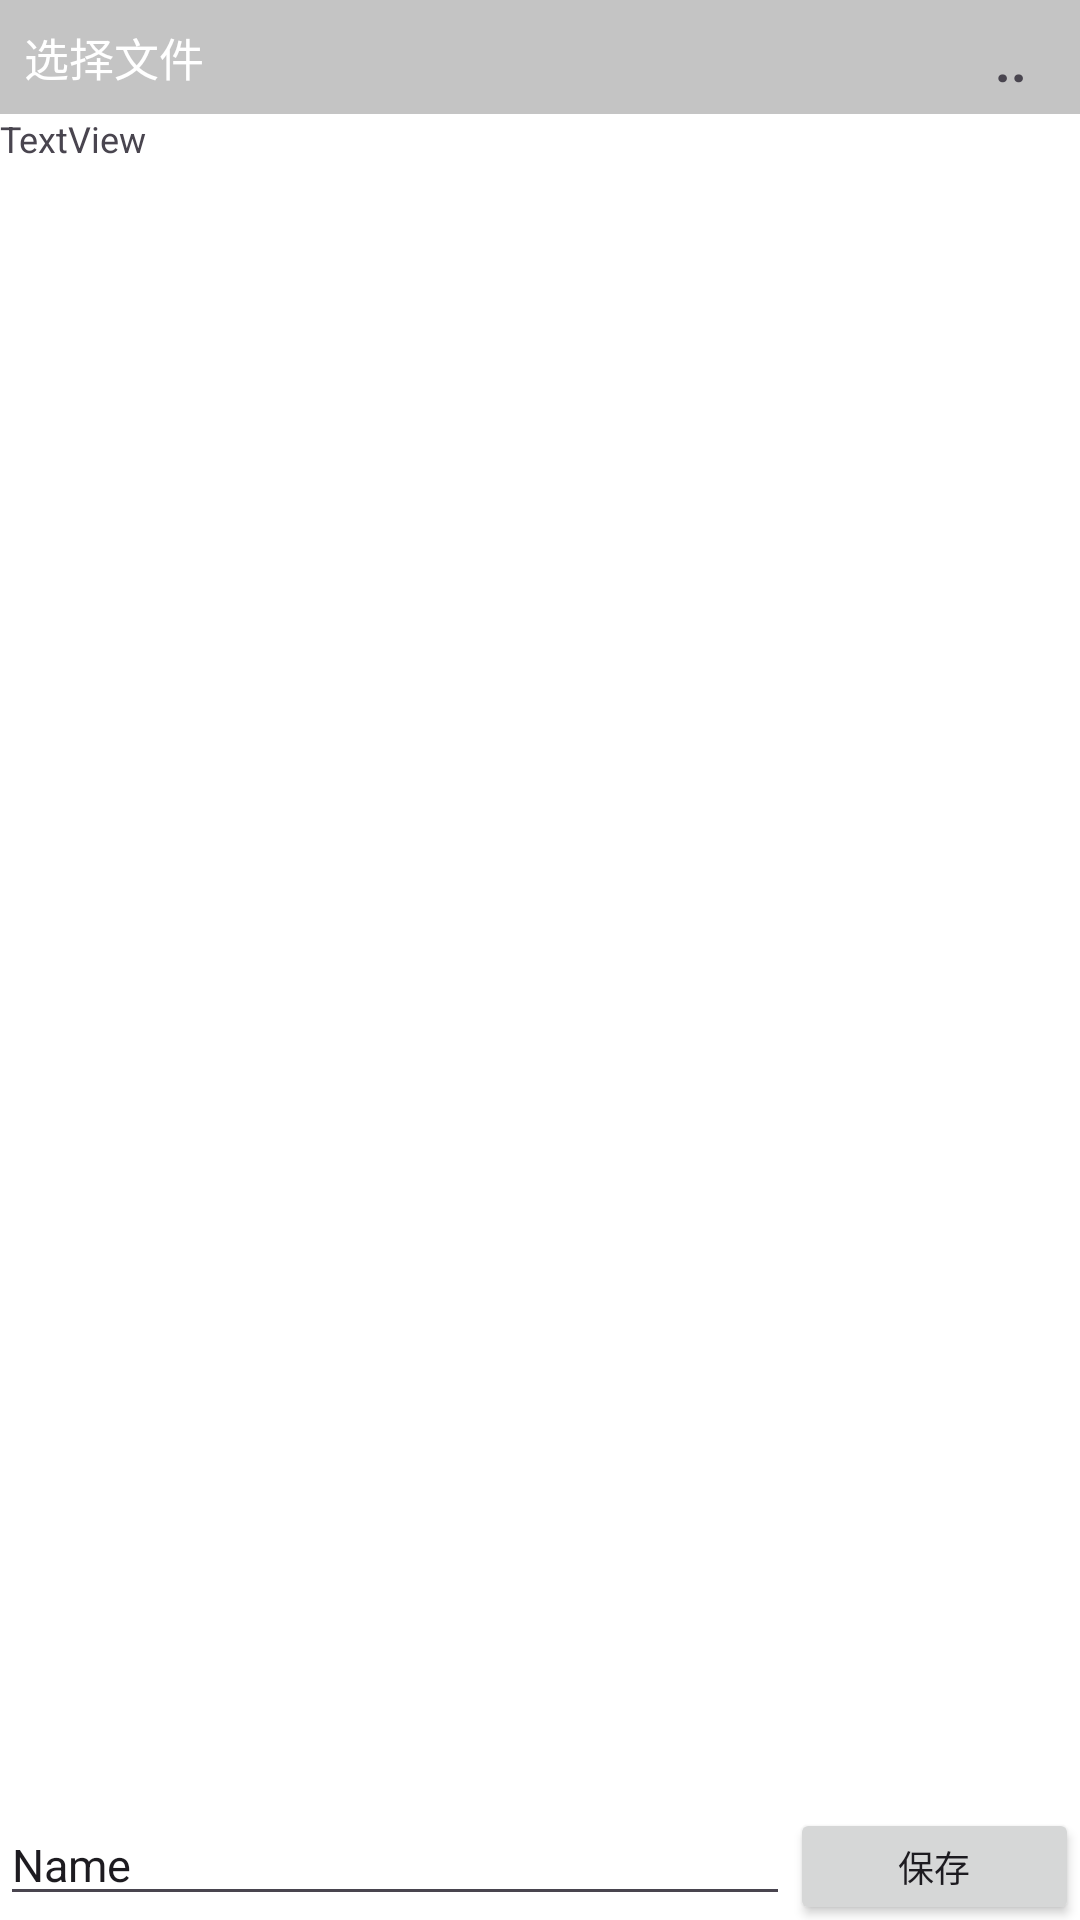

Layout XML and referenced resources for this Android screen:
<!-- AndroidManifest.xml: application theme Theme.Pixeldraw -->
<!-- res/layout/activity_file_save.xml -->
<?xml version="1.0" encoding="utf-8"?>
<androidx.constraintlayout.widget.ConstraintLayout xmlns:android="http://schemas.android.com/apk/res/android"
    xmlns:app="http://schemas.android.com/apk/res-auto"
    xmlns:tools="http://schemas.android.com/tools"
    android:layout_width="match_parent"
    android:layout_height="match_parent">

    <LinearLayout
        android:id="@+id/linearLayout"
        android:layout_width="0dp"
        android:layout_height="0dp"
        android:background="@android:color/background_light"
        android:orientation="vertical"
        app:layout_constraintBottom_toBottomOf="parent"
        app:layout_constraintEnd_toEndOf="parent"
        app:layout_constraintStart_toStartOf="parent"
        app:layout_constraintTop_toTopOf="parent">
        <androidx.constraintlayout.widget.ConstraintLayout
            android:layout_width="match_parent"
            android:layout_height="wrap_content"
            android:background="#c4c4c4"
            android:padding="8dp">

            <TextView
                android:id="@+id/title"
                android:layout_width="wrap_content"
                android:layout_height="wrap_content"
                android:layout_margin="0dp"
                android:layout_marginStart="8dp"
                android:text="选择文件"
                android:textColor="@android:color/background_light"
                android:textSize="@dimen/title_size"
                app:layout_constraintBottom_toBottomOf="parent"
                app:layout_constraintStart_toStartOf="parent"
                app:layout_constraintTop_toTopOf="parent"
                tools:ignore="TextSizeCheck" />

            <TextView
                android:id="@+id/button_backtofore"
                android:layout_width="30dp"
                android:layout_height="0dp"
                android:gravity="center"
                android:text=".."
                android:textSize="18sp"
                android:textStyle="bold"
                app:layout_constraintBottom_toBottomOf="parent"
                app:layout_constraintRight_toRightOf="parent"
                app:layout_constraintTop_toTopOf="parent"
                app:layout_constraintWidth_percent="0.1" />

        </androidx.constraintlayout.widget.ConstraintLayout>
        <TextView
            android:id="@+id/path"
            android:layout_width="match_parent"
            android:layout_height="wrap_content"
            android:text="TextView"
            android:textSize="12sp" />

        <ListView
            android:id="@+id/list"
            android:layout_width="match_parent"
            android:layout_height="match_parent"
            android:layout_weight="1"
            android:divider="@drawable/shape_divider"
            android:dividerHeight="0.5dp"
            android:paddingLeft="16dp"
            app:layout_constraintBottom_toBottomOf="parent"
            app:layout_constraintEnd_toEndOf="parent"
            app:layout_constraintStart_toStartOf="parent"
            app:layout_constraintTop_toTopOf="parent" />

        <LinearLayout
            android:layout_width="match_parent"
            android:layout_height="wrap_content"
            android:layout_weight="0.1"
            android:orientation="horizontal">

            <EditText
                android:id="@+id/editText"
                android:layout_width="wrap_content"
                android:layout_height="wrap_content"
                android:layout_weight="1"
                android:ems="10"
                android:inputType="textPersonName"
                android:text="Name"
                android:textSize="@dimen/title_size"
                tools:ignore="TextSizeCheck" />

            <Button
                android:id="@+id/button_checksave"
                android:layout_width="wrap_content"
                android:layout_height="wrap_content"
                android:layout_weight="0.1"
                android:text="保存"
                android:textSize="@dimen/button_text_size"
                tools:ignore="TextSizeCheck" />
        </LinearLayout>
    </LinearLayout>

</androidx.constraintlayout.widget.ConstraintLayout>
<!-- resources referenced by this layout -->
<resources>
  <dimen name="button_text_size">12dp</dimen>
  <dimen name="title_size">15dp</dimen>
  <style name="Theme.Pixeldraw" parent="Base.Theme.Pixeldraw" />
  <style name="Base.Theme.Pixeldraw" parent="Theme.Material3.DayNight.NoActionBar">
          
          
      </style>
</resources>
